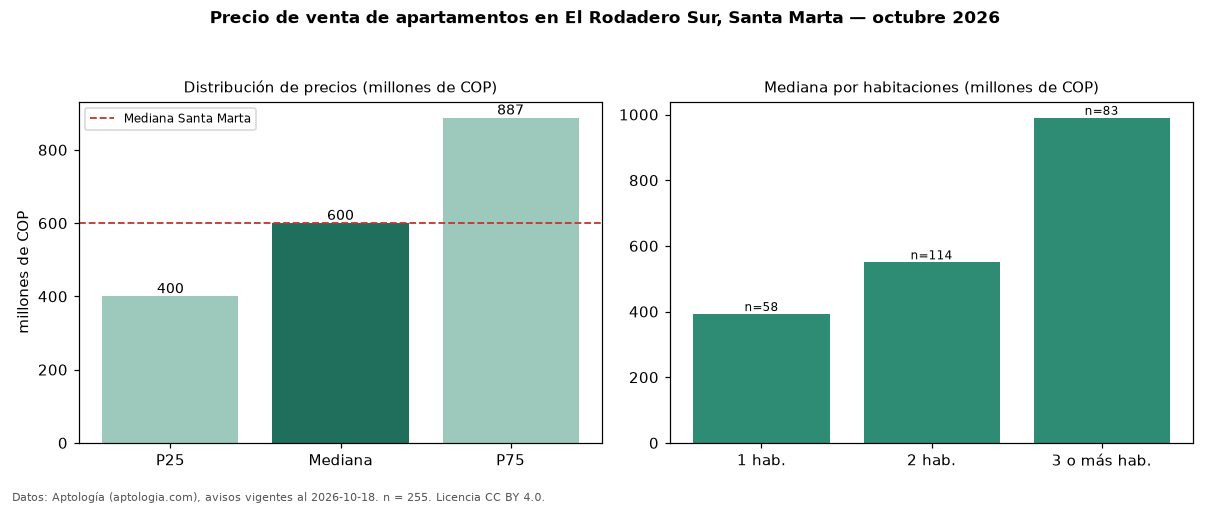

The data file committed next to this chart (first rows):
seccion, metrica, valor, moneda, n
precio, p25, 400000000, COP, 255
precio, mediana, 600000000, COP, 255
precio, p75, 887450000, COP, 255
precio, minimo, 190000000, COP, 255
precio, maximo, 3580200000, COP, 255
m2, mediana_precio_m2, 7590062, COP, 252
m2, area_mediana_m2, 75.0, m2, 252
admin, mediana_admin_mes, 540000, COP, 210
banos, mediana_banos, 2.0, , 
parqueadero, pct_con_parqueadero, 85.1, %, 221
estrato, estrato_mas_frecuente, 6, , 252
habitaciones, 1, 392412300, COP, 58
habitaciones, 2, 550000000, COP, 114
habitaciones, 3+, 990000000, COP, 83
ciudad, mediana_ciudad_referencia, 600000000, COP, 
ciudad, mediana_m2_ciudad, 8720930, COP, 
fuente, fecha_datos, 2026-10-18, , 
fuente, atribucion, https://www.aptologia.com/venta/santa-ma…, , 
fuente, licencia, CC BY 4.0, , 
